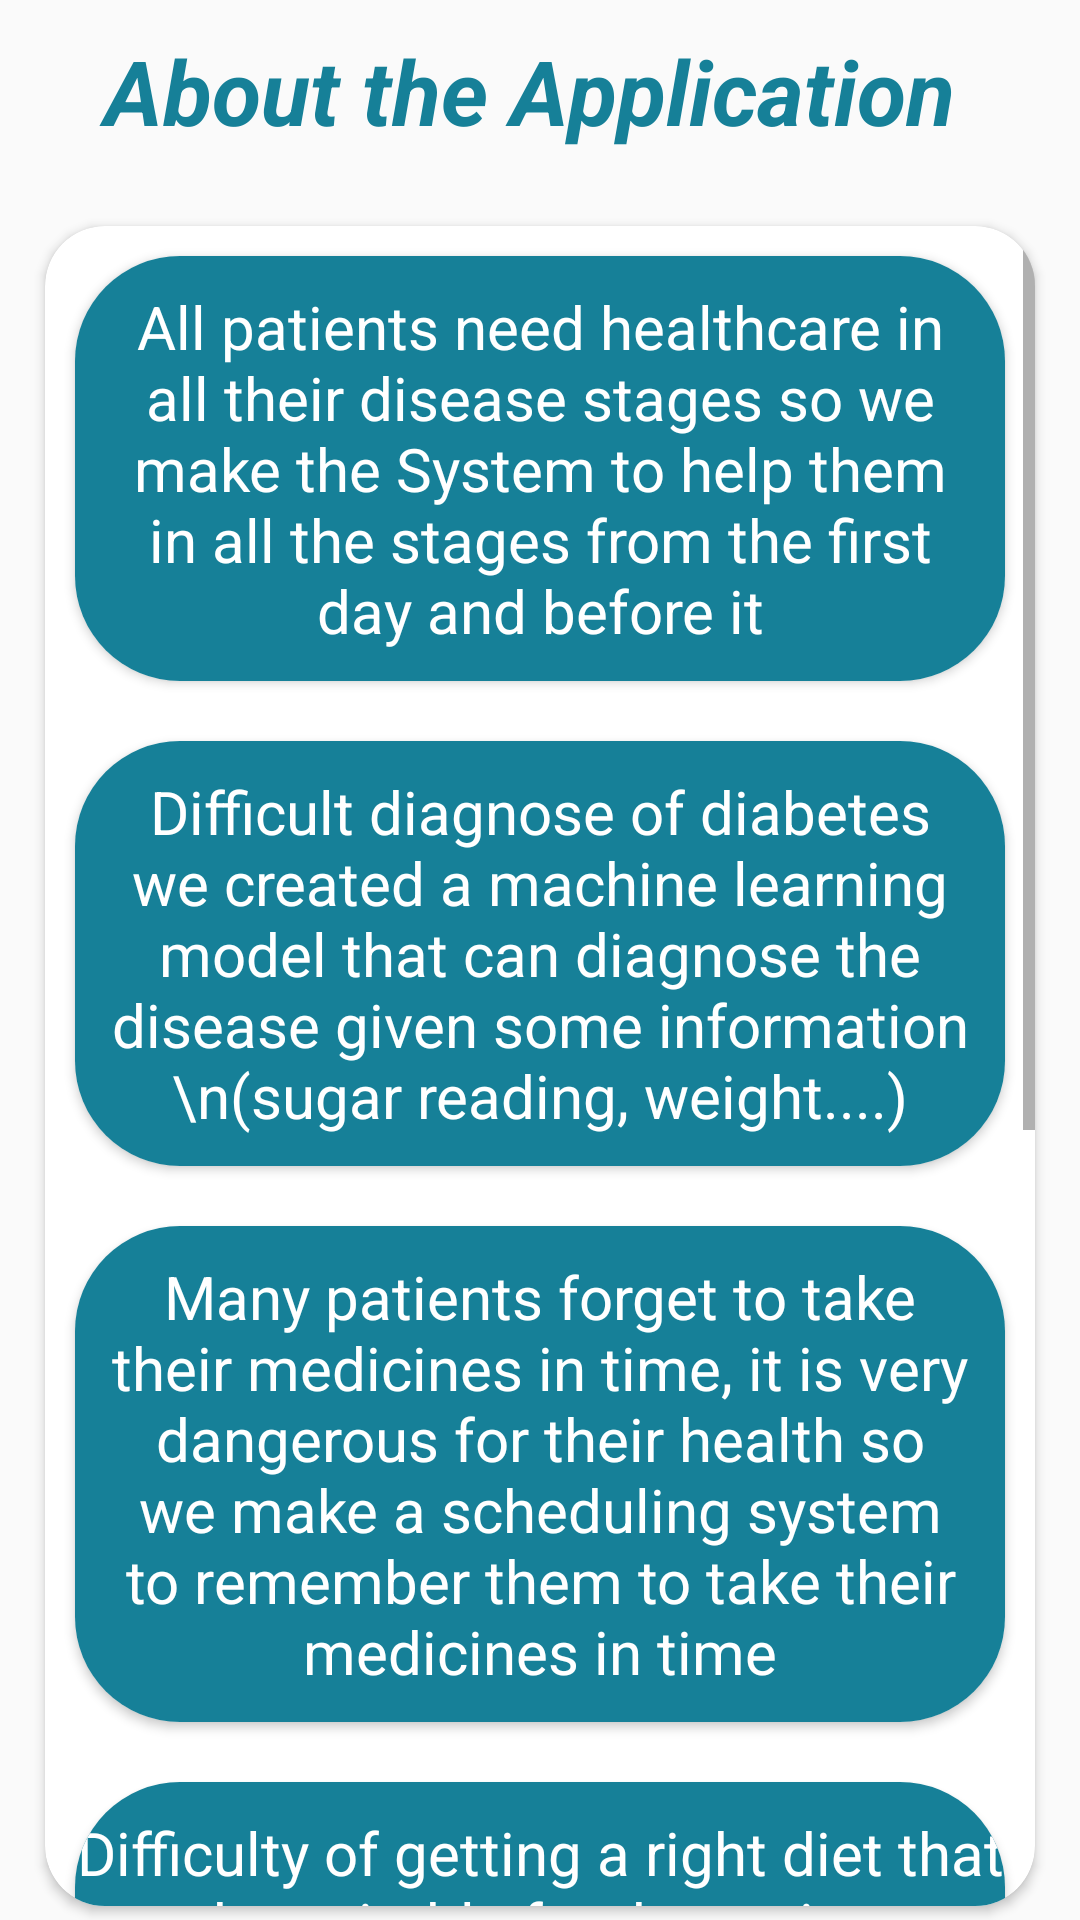

Android layout source for this screen:
<!-- AndroidManifest.xml: application theme Theme.AppCompat.DayNight -->
<!-- res/layout/activity_about_application.xml -->
<?xml version="1.0" encoding="utf-8"?>
<LinearLayout xmlns:android="http://schemas.android.com/apk/res/android"
    xmlns:app="http://schemas.android.com/apk/res-auto"
    xmlns:tools="http://schemas.android.com/tools"
    android:layout_width="match_parent"
    android:layout_height="match_parent"
    android:orientation="vertical"
    tools:context=".AboutApplication.AboutApplication">

    <TextView
        android:layout_width="match_parent"
        android:layout_height="wrap_content"
        android:layout_margin="10dp"
        android:gravity="center"
        android:text="About the Application "
        android:textColor="@color/blue_dark3"
        android:textSize="30dp"
        android:textStyle="italic|bold" />

    <androidx.cardview.widget.CardView
        android:layout_width="match_parent"

        android:layout_height="560dp"
        android:layout_margin="15dp"
        android:background="#F1E8DF"
        android:elevation="50dp"
        app:cardCornerRadius="20dp">

        <ScrollView
            android:layout_width="match_parent"
            android:layout_height="wrap_content">

            <LinearLayout
                android:layout_width="match_parent"
                android:layout_height="match_parent"
                android:orientation="vertical">

                <androidx.cardview.widget.CardView
                    android:layout_width="match_parent"
                    android:layout_height="wrap_content"
                    android:layout_marginLeft="10dp"
                    android:layout_marginTop="10dp"
                    android:layout_marginRight="10dp"
                    android:layout_marginBottom="10dp"
                    android:background="@color/blue_dark3"
                    android:elevation="70dp"
                    app:cardCornerRadius="35dp">

                    <TextView
                        android:layout_width="match_parent"
                        android:layout_height="wrap_content"
                        android:layout_gravity="center"
                        android:background="@color/blue_dark3"
                        android:gravity="center"
                        android:padding="10dp"
                        android:text="All patients need healthcare in all their disease stages so we make the System to help them in all the stages from the first day and before it"
                        android:textColor="@color/white"
                        android:textSize="20dp" />

                </androidx.cardview.widget.CardView>

                <androidx.cardview.widget.CardView
                    android:layout_width="match_parent"
                    android:layout_height="wrap_content"
                    android:layout_marginLeft="10dp"
                    android:layout_marginTop="10dp"
                    android:layout_marginRight="10dp"
                    android:layout_marginBottom="10dp"
                    android:background="@color/blue_dark3"
                    android:elevation="70dp"
                    app:cardCornerRadius="35dp">

                    <TextView
                        android:layout_width="match_parent"
                        android:layout_height="wrap_content"
                        android:layout_gravity="center"
                        android:background="@color/blue_dark3"
                        android:gravity="center"
                        android:padding="10dp"
                        android:text="Difficult diagnose of diabetes we created a machine learning model that can diagnose the disease given some information \n(sugar reading, weight....)"
                        android:textColor="@color/white"
                        android:textSize="20dp" />

                </androidx.cardview.widget.CardView>

                <androidx.cardview.widget.CardView
                    android:layout_width="match_parent"
                    android:layout_height="wrap_content"
                    android:layout_marginLeft="10dp"
                    android:layout_marginTop="10dp"
                    android:layout_marginRight="10dp"
                    android:layout_marginBottom="10dp"
                    android:background="@color/blue_dark3"
                    android:elevation="70dp"
                    app:cardCornerRadius="35dp">

                    <TextView
                        android:layout_width="match_parent"
                        android:layout_height="wrap_content"
                        android:layout_gravity="center"
                        android:background="@color/blue_dark3"
                        android:gravity="center"
                        android:padding="10dp"
                        android:text="Many patients forget to take their medicines in time, it is very dangerous for their health so we make a scheduling system to remember them to take their medicines in time"
                        android:textColor="@color/white"
                        android:textSize="20dp" />

                </androidx.cardview.widget.CardView>

                <androidx.cardview.widget.CardView
                    android:layout_width="match_parent"
                    android:layout_height="wrap_content"
                    android:layout_marginLeft="10dp"
                    android:layout_marginTop="10dp"
                    android:layout_marginRight="10dp"
                    android:layout_marginBottom="10dp"
                    android:background="@color/blue_dark3"
                    android:elevation="70dp"
                    app:cardCornerRadius="35dp">

                    <TextView
                        android:layout_width="354dp"
                        android:layout_height="match_parent"
                        android:layout_gravity="center"
                        android:background="@color/blue_dark3"
                        android:gravity="center"
                        android:padding="10dp"
                        android:text="Difficulty of getting a right diet that can be suitable for the patient so we create a machine learning model that can classify every patient into 4 classes to recommend the best diet for them"
                        android:textColor="@color/white"
                        android:textSize="20dp" />

                </androidx.cardview.widget.CardView>

                <androidx.cardview.widget.CardView
                    android:layout_width="match_parent"
                    android:layout_height="wrap_content"
                    android:layout_marginLeft="10dp"
                    android:layout_marginTop="10dp"
                    android:layout_marginRight="10dp"
                    android:layout_marginBottom="10dp"
                    android:background="@color/blue_dark3"
                    android:elevation="70dp"
                    app:cardCornerRadius="35dp">

                    <TextView
                        android:layout_width="match_parent"
                        android:layout_height="wrap_content"
                        android:layout_gravity="center"
                        android:background="@color/blue_dark3"
                        android:gravity="center"
                        android:padding="10dp"
                        android:text="Many patients forget to take their medicines in time, it is very dangerous for their health so we make a scheduling system to remember them to take their medicines in time"
                        android:textColor="@color/white"
                        android:textSize="20dp" />

                </androidx.cardview.widget.CardView>

                <androidx.cardview.widget.CardView
                    android:layout_width="match_parent"
                    android:layout_height="wrap_content"
                    android:layout_marginLeft="10dp"
                    android:layout_marginTop="10dp"
                    android:layout_marginRight="10dp"
                    android:layout_marginBottom="10dp"
                    android:background="@color/blue_dark3"
                    android:elevation="70dp"
                    app:cardCornerRadius="35dp">

                    <TextView
                        android:layout_width="match_parent"
                        android:layout_height="wrap_content"
                        android:layout_gravity="center"
                        android:background="@color/blue_dark3"
                        android:gravity="center"
                        android:padding="10dp"
                        android:text="Some patients don’t have time to go to gym so we bring the gym for them, our System recommend some exercises for them every day to be fit"
                        android:textColor="@color/white"
                        android:textSize="20dp" />

                </androidx.cardview.widget.CardView>

            </LinearLayout>
        </ScrollView>
    </androidx.cardview.widget.CardView>

    <TextView
        android:layout_width="match_parent"
        android:layout_height="wrap_content"
        android:layout_marginLeft="10dp"
        android:gravity="center"
        android:text="Concet with us in "
        android:textColor="@color/blue_dark3"
        android:textSize="20dp"
        android:textStyle="italic|bold" />

    <LinearLayout
        android:layout_width="match_parent"
        android:layout_height="wrap_content"
        android:layout_marginLeft="10dp"
        android:layout_marginRight="10dp"
        android:orientation="horizontal"
        android:weightSum="4">

        <com.airbnb.lottie.LottieAnimationView
            android:layout_width="50dp"
            android:layout_height="50dp"
            android:layout_alignParentTop="true"
            android:layout_alignParentRight="true"
            android:layout_marginRight="10dp"
            android:layout_marginTop="15dp"
            android:layout_weight="1"
            android:background="#0F5F83"
            app:lottie_autoPlay="true"
            app:lottie_loop="true"
            app:lottie_rawRes="@raw/facebook" />

        <com.airbnb.lottie.LottieAnimationView
            android:layout_width="50dp"
            android:layout_height="50dp"
            android:layout_alignParentTop="true"
            android:layout_marginTop="15dp"

            android:layout_alignParentRight="true"
            android:layout_marginRight="10dp"
            android:layout_weight="1"
            app:lottie_autoPlay="true"
            app:lottie_loop="true"
            app:lottie_rawRes="@raw/linkedin" />

        <com.airbnb.lottie.LottieAnimationView
            android:layout_width="90dp"
            android:layout_height="90dp"
            android:layout_alignParentTop="true"
            android:layout_alignParentRight="true"
            android:layout_marginBottom="25dp"
            android:layout_weight="1"
            app:lottie_autoPlay="true"
            app:lottie_loop="true"
            app:lottie_rawRes="@raw/twitter1" />

        <com.airbnb.lottie.LottieAnimationView
            android:layout_width="80dp"
            android:layout_height="80dp"
            android:layout_alignParentTop="true"

            android:layout_alignParentRight="true"
            android:layout_marginLeft="10dp"
            android:layout_marginBottom="25dp"
            android:layout_weight="1"

            app:lottie_autoPlay="true"
            app:lottie_loop="true"
            app:lottie_rawRes="@raw/gmailicon" />


    </LinearLayout>


</LinearLayout>
<!-- resources referenced by this layout -->
<resources>
  <color name="blue_dark3">#168098</color>
  <color name="white">#FFFFFFFF</color>
</resources>
